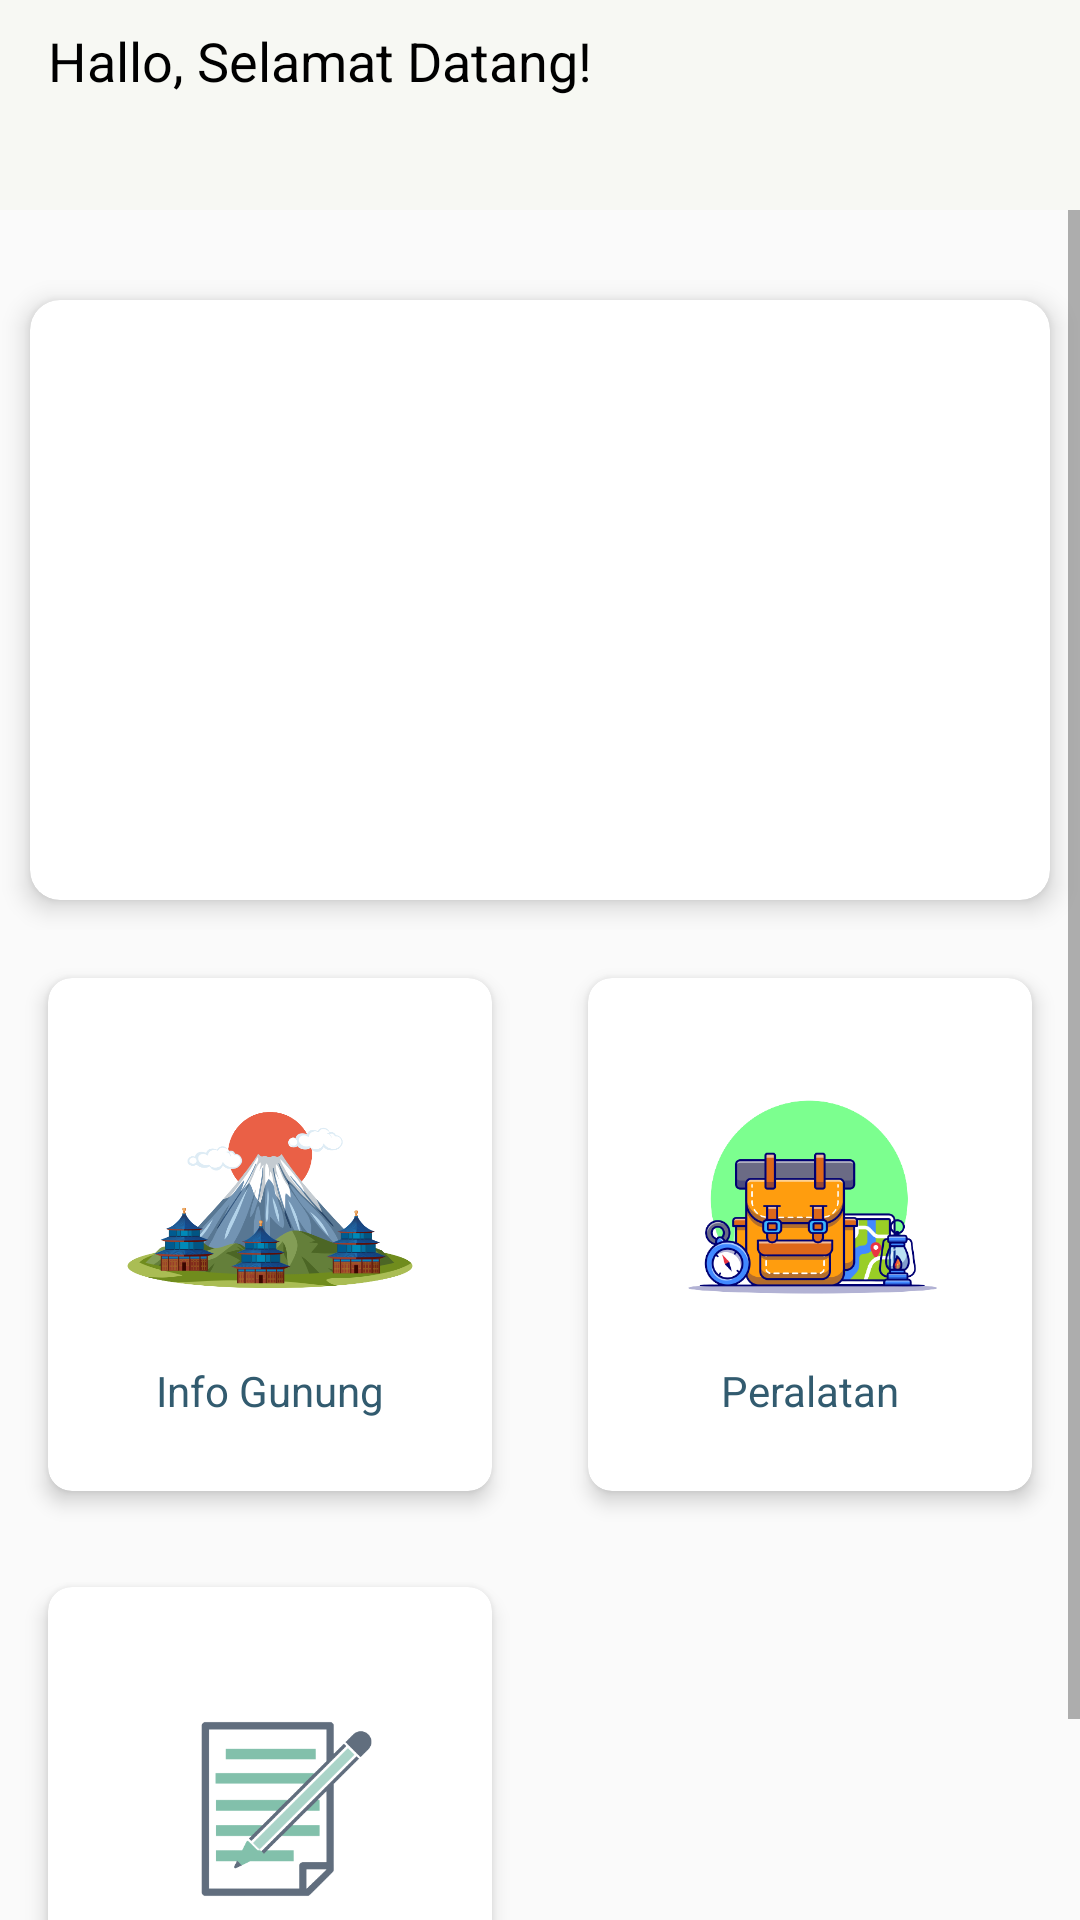

Here is an Android app screen rendered from its layout file. Give the layout XML and the strings, colors and styles it references.
<!-- AndroidManifest.xml: application theme AppTheme -->
<!-- res/layout/activity_home.xml -->
<?xml version="1.0" encoding="utf-8"?>
<LinearLayout xmlns:android="http://schemas.android.com/apk/res/android"
    xmlns:app="http://schemas.android.com/apk/res-auto"
    xmlns:tools="http://schemas.android.com/tools"
    android:layout_width="match_parent"
    android:layout_height="match_parent"
    tools:context=".HomeActivity"
    android:fitsSystemWindows="true"
    android:orientation="vertical">
    <include layout="@layout/toolbar_main" />

    <ScrollView
        android:layout_width="match_parent"
        android:layout_height="match_parent">
        <LinearLayout
            android:layout_width="match_parent"
            android:layout_height="match_parent"
            android:orientation="vertical">

    <androidx.coordinatorlayout.widget.CoordinatorLayout
        android:layout_width="match_parent"
        android:layout_height="wrap_content"
        android:layout_marginTop="20dp">

            <LinearLayout
                android:layout_width="match_parent"
                android:layout_height="220dp"
                android:descendantFocusability="blocksDescendants"
                android:focusable="true"
                android:focusableInTouchMode="true"
                android:orientation="vertical">

                <androidx.cardview.widget.CardView
                    android:layout_width="match_parent"
                    android:layout_height="200dp"
                    android:layout_margin="10dp"
                    app:cardCornerRadius="10dp"
                    app:cardElevation="5dp">

                    <ImageView
                        android:layout_width="match_parent"
                        android:layout_height="match_parent"
                        android:adjustViewBounds="true"
                        android:scaleType="fitXY"
                        android:src="@drawable/ic_banner" />
                </androidx.cardview.widget.CardView>
            </LinearLayout>
    </androidx.coordinatorlayout.widget.CoordinatorLayout>

    <GridLayout
        android:layout_width="match_parent"
        android:layout_height="wrap_content"
        android:columnCount="2"
        android:rowCount="1"
        android:alignmentMode="alignMargins">

        <androidx.cardview.widget.CardView
            android:id="@+id/infoGunung"
            android:layout_width="wrap_content"
            android:layout_height="wrap_content"
            android:layout_rowWeight="1"
            android:layout_columnWeight="1"
            android:layout_gravity="fill_horizontal"
            android:layout_margin="16dp"
            app:cardCornerRadius="8dp"
            app:cardElevation="4dp">
            <LinearLayout
                android:layout_width="wrap_content"
                android:layout_height="wrap_content"
                android:layout_gravity="center"
                android:orientation="vertical"
                android:padding="24dp"
                tools:ignore="UseCompoundDrawables">
                <ImageView
                    android:layout_width="100dp"
                    android:layout_height="100dp"
                    android:layout_gravity="center"
                    android:contentDescription="Info Gunung"
                    android:src="@drawable/info_gunung">
                </ImageView>
                <TextView
                    android:layout_width="wrap_content"
                    android:layout_height="wrap_content"
                    android:layout_gravity="center"
                    android:layout_marginTop="4dp"
                    android:text="Info Gunung"
                    android:textColor="@color/colorPrimaryDark">
                </TextView>
            </LinearLayout>
        </androidx.cardview.widget.CardView>
        <androidx.cardview.widget.CardView
            android:id="@+id/Peralatan"
            android:layout_width="wrap_content"
            android:layout_height="wrap_content"
            android:layout_rowWeight="1"
            android:layout_columnWeight="1"
            android:layout_gravity="fill_horizontal"
            android:layout_margin="16dp"
            app:cardCornerRadius="8dp"
            app:cardElevation="4dp">
            <LinearLayout
                android:layout_width="wrap_content"
                android:layout_height="wrap_content"
                android:layout_gravity="center"
                android:orientation="vertical"
                android:padding="24dp"
                tools:ignore="UseCompoundDrawables">
                <ImageView
                    android:layout_width="100dp"
                    android:layout_height="100dp"
                    android:layout_gravity="center"
                    android:contentDescription="Peralatan"
                    android:src="@drawable/peralatan">
                </ImageView>
                <TextView
                    android:layout_width="wrap_content"
                    android:layout_height="wrap_content"
                    android:layout_gravity="center"
                    android:layout_marginTop="4dp"
                    android:text="Peralatan"
                    android:textColor="@color/colorPrimaryDark">
                </TextView>
            </LinearLayout>
        </androidx.cardview.widget.CardView>
        <androidx.cardview.widget.CardView
            android:id="@+id/Catatan"
            android:layout_width="wrap_content"
            android:layout_height="wrap_content"
            android:layout_rowWeight="1"
            android:layout_columnWeight="1"
            android:layout_gravity="fill_horizontal"
            android:layout_margin="16dp"
            app:cardCornerRadius="8dp"
            app:cardElevation="4dp">
            <LinearLayout
                android:layout_width="wrap_content"
                android:layout_height="wrap_content"
                android:layout_gravity="center"
                android:orientation="vertical"
                android:padding="24dp"
                tools:ignore="UseCompoundDrawables">
                <ImageView
                    android:layout_width="100dp"
                    android:layout_height="100dp"
                    android:layout_gravity="center"
                    android:contentDescription="Catatan Saya"
                    android:src="@drawable/paper">
                </ImageView>
                <TextView
                    android:layout_width="wrap_content"
                    android:layout_height="wrap_content"
                    android:layout_gravity="center"
                    android:layout_marginTop="4dp"
                    android:text="Catatan Saya"
                    android:textColor="@color/colorPrimaryDark">
                </TextView>
            </LinearLayout>
        </androidx.cardview.widget.CardView>
    </GridLayout>
        </LinearLayout>
    </ScrollView>

</LinearLayout>
<!-- res/layout/toolbar_main.xml (included above) -->
<?xml version="1.0" encoding="utf-8"?>
<androidx.appcompat.widget.Toolbar xmlns:android="http://schemas.android.com/apk/res/android"
    android:id="@+id/toolbar"
    android:layout_width="match_parent"
    android:layout_height="70dp"
    android:background="@color/colorBackground">

    <RelativeLayout
        android:layout_width="match_parent"
        android:layout_height="wrap_content"
        android:layout_marginEnd="8dp"
        android:orientation="horizontal">

        <LinearLayout
            android:id="@+id/linearUser"
            android:layout_width="match_parent"
            android:layout_height="wrap_content"
            android:orientation="vertical">

            <TextView
                android:layout_width="wrap_content"
                android:layout_height="wrap_content"
                android:text="Hallo, Selamat Datang!"
                android:textColor="@android:color/black"
                android:textSize="18sp" />

            <TextView
                android:id="@+id/txUsername"
                android:layout_width="wrap_content"
                android:layout_height="wrap_content"
                android:text=""
                android:textColor="@android:color/black"
                android:textSize="22sp"
                android:textStyle="bold" />

        </LinearLayout>

        <ImageView
            android:id="@+id/userProfil"
            android:layout_width="50dp"
            android:layout_height="50dp"
            android:layout_alignParentEnd="true"
            android:layout_centerVertical="true"
            android:layout_marginEnd="5dp"
            android:clickable="true"
            android:scaleType="fitXY"
            android:src="@drawable/ic_profile" />
    </RelativeLayout>

</androidx.appcompat.widget.Toolbar>
<!-- resources referenced by this layout -->
<resources>
  <color name="colorBackground">#f7f8f3</color>
  <color name="colorPrimaryDark">#325b6f</color>
  <!-- drawable info_gunung: png bitmap (drawable-v24, 96843 bytes) -->
  <!-- drawable paper: png bitmap (drawable-v24, 22855 bytes) -->
  <!-- drawable peralatan: png bitmap (drawable-v24, 51861 bytes) -->
  <style name="AppTheme" parent="Theme.AppCompat.Light.NoActionBar">
          
          <item name="colorPrimary">@color/colorPrimary</item>
          <item name="colorPrimaryDark">@color/colorPrimaryDark</item>
          <item name="colorAccent">@color/colorAccent</item>
      </style>
  <color name="colorPrimary">#90CBB7</color>
  <color name="colorAccent">#325b6f</color>
</resources>
